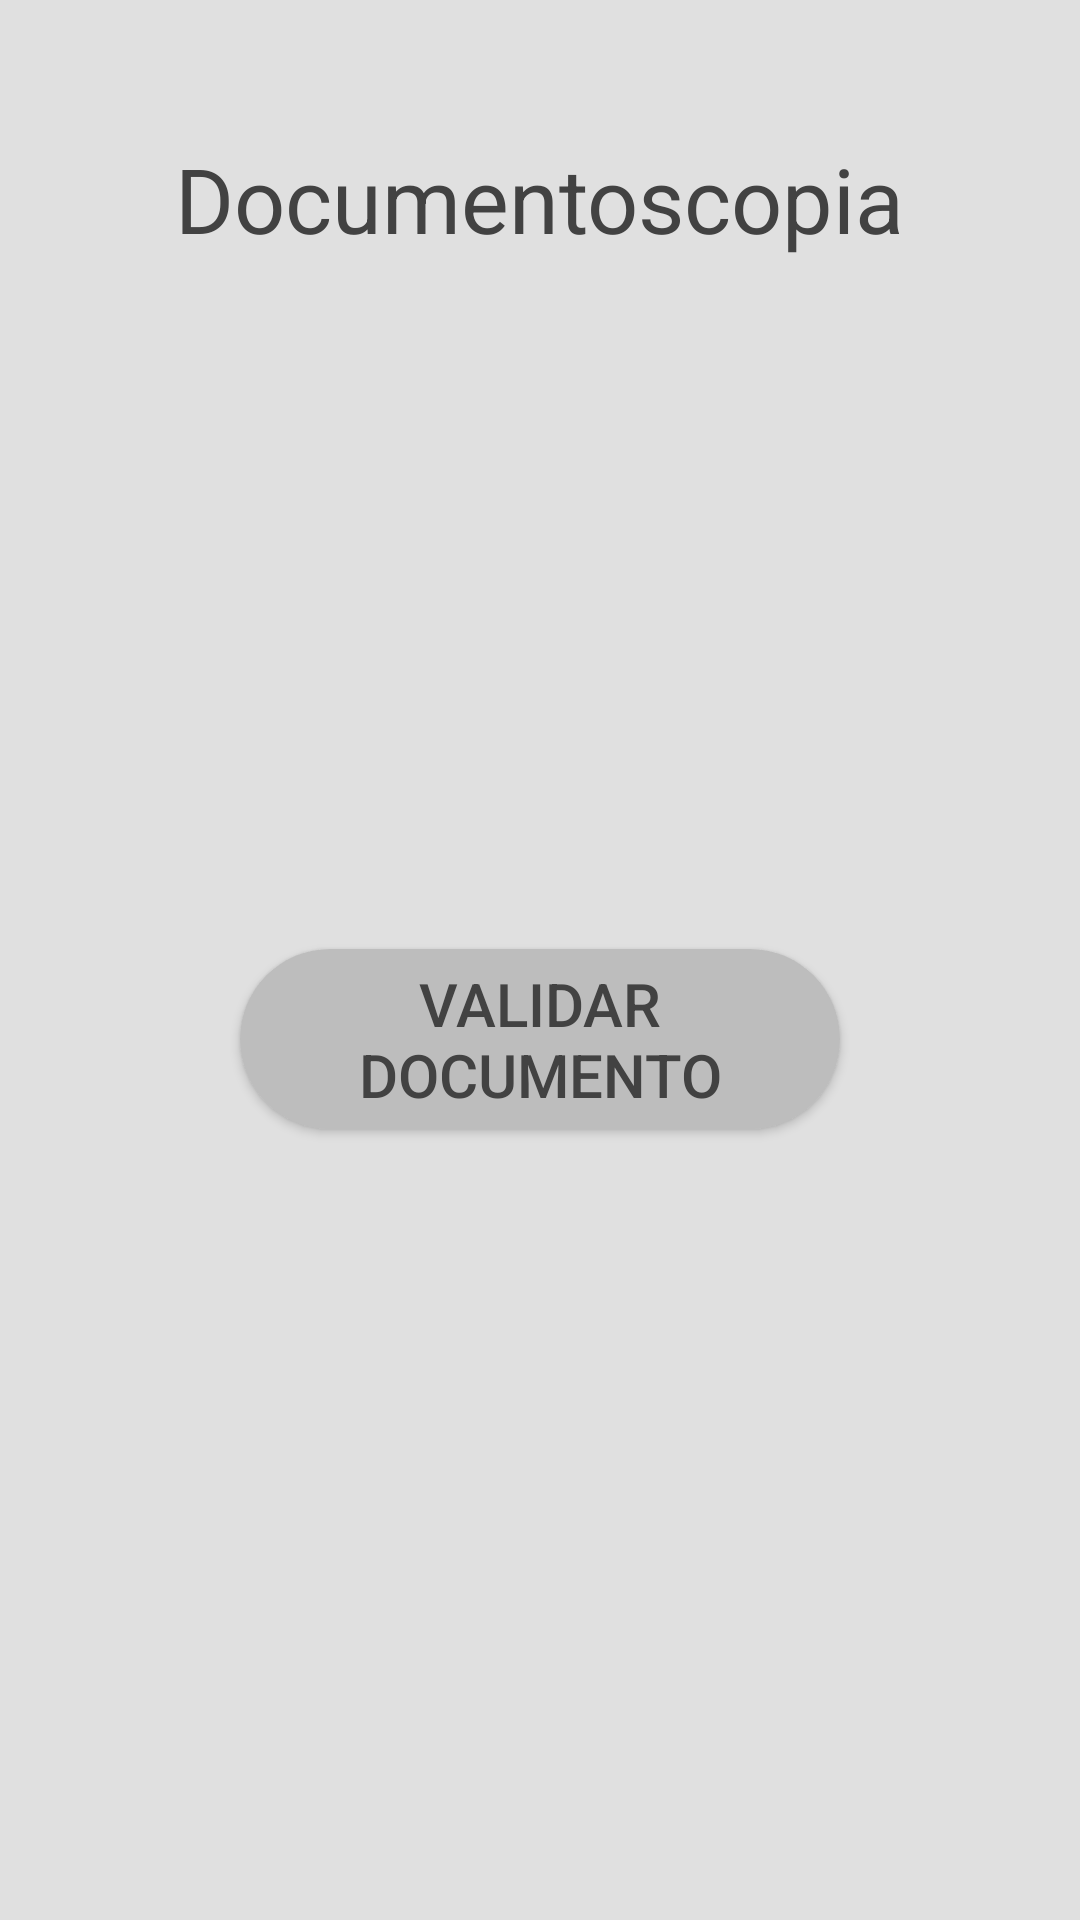

Reconstruct the res/layout file that produces this screen, plus the resources it refers to.
<!-- AndroidManifest.xml: application theme Theme.ChallengeAPP -->
<!-- res/layout/activity_documentoscopia.xml -->
<RelativeLayout xmlns:android="http://schemas.android.com/apk/res/android"
    android:layout_width="match_parent"
    android:layout_height="match_parent"
    android:background="#E0E0E0"
    android:padding="16dp">

    <TextView
        android:id="@+id/title"
        android:layout_width="wrap_content"
        android:layout_height="wrap_content"
        android:layout_centerHorizontal="true"
        android:layout_marginTop="30dp"
        android:text="Documentoscopia"
        android:textSize="30sp"
        android:textColor="#424242" />

    <TextView
        android:id="@+id/statusMessage"
        android:layout_width="wrap_content"
        android:layout_height="wrap_content"
        android:layout_centerHorizontal="true"
        android:layout_marginTop="200dp"
        android:text="Aguardando captura de documento..."
        android:textSize="18sp"
        android:textColor="#BDBDBD"
        android:visibility="gone" />

    <ProgressBar
        android:id="@+id/progressBar"
        android:layout_width="wrap_content"
        android:layout_height="wrap_content"
        android:layout_centerHorizontal="true"
        android:layout_below="@id/title"
        android:layout_marginTop="40dp"
        android:visibility="gone" />

    <View
        android:id="@+id/documentCapturePlaceholder"
        android:layout_width="250dp"
        android:layout_height="150dp"
        android:layout_centerHorizontal="true"
        android:layout_below="@id/title"
        android:layout_marginTop="40dp"
        android:background="@drawable/document_placeholder" />

    <Button
        android:id="@+id/btnValidate"
        android:layout_width="200dp"
        android:layout_height="60dp"
        android:background="@drawable/rounded_background"
        android:layout_centerHorizontal="true"
        android:layout_marginTop="40dp"
        android:layout_below="@id/documentCapturePlaceholder"
        android:text="Validar Documento"
        android:textSize="20sp"
        android:textColor="#424242" />
</RelativeLayout>
<!-- resources referenced by this layout -->
<resources>
  <!-- drawable rounded_background (drawable) -->
  <?xml version="1.0" encoding="utf-8"?>
  <shape xmlns:android="http://schemas.android.com/apk/res/android">
      <solid android:color="#BDBDBD" />
      <corners android:radius="200dp" />
  </shape>
  <style name="Theme.ChallengeAPP" parent="android:Theme.Material.Light.NoActionBar" />
</resources>
